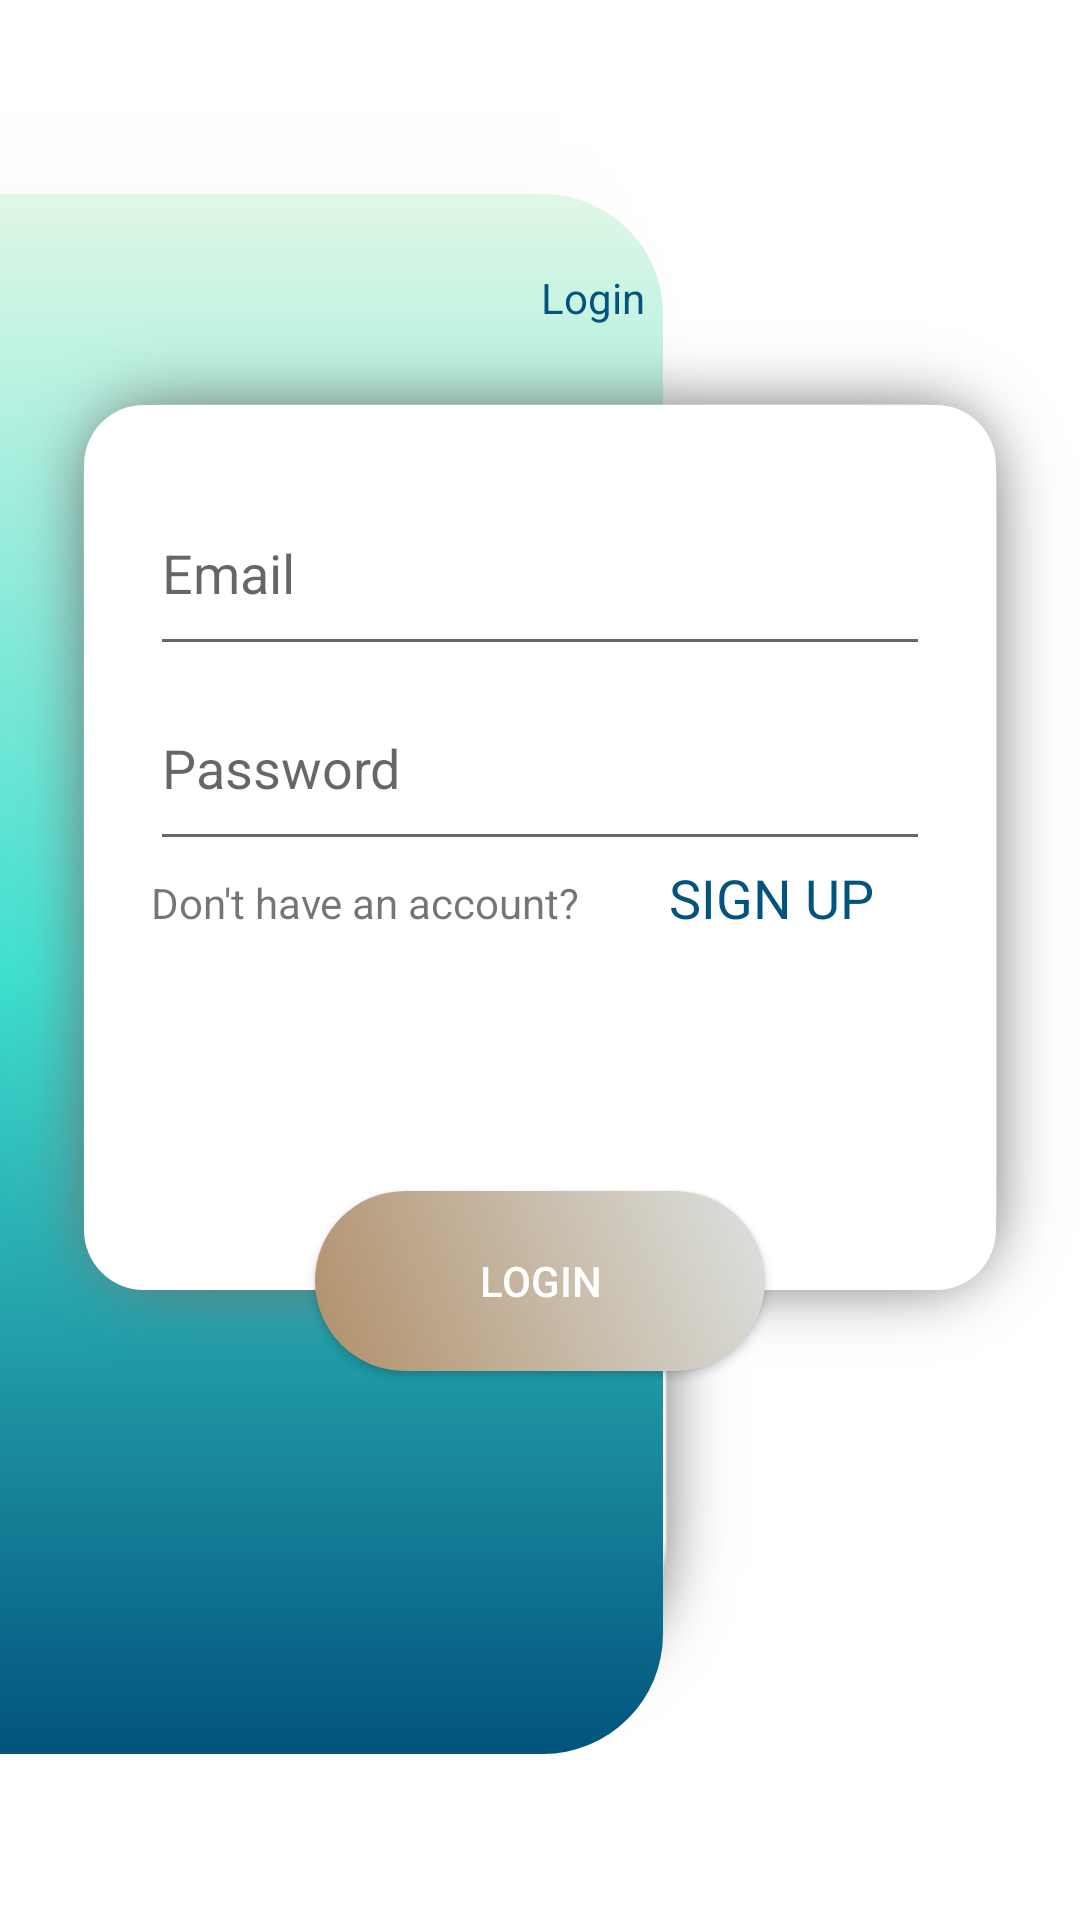

Android layout source for this screen:
<!-- AndroidManifest.xml: application theme Theme.CS5520_Chatime -->
<!-- res/layout/login.xml -->
<?xml version="1.0" encoding="utf-8"?>
<androidx.constraintlayout.widget.ConstraintLayout
    xmlns:android="http://schemas.android.com/apk/res/android"
    xmlns:app="http://schemas.android.com/apk/res-auto"
    xmlns:tools="http://schemas.android.com/tools"
    android:layout_width="match_parent"
    android:layout_height="match_parent">

    <RelativeLayout
        android:id="@+id/shape_left"
        android:layout_width="250dp"
        android:layout_height="550dp"
        android:background="@drawable/shape_left"
        app:layout_constraintBottom_toBottomOf="parent"
        app:layout_constraintEnd_toEndOf="parent"
        app:layout_constraintHorizontal_bias="0.0"
        app:layout_constraintStart_toStartOf="parent"
        app:layout_constraintTop_toTopOf="parent"
        app:layout_constraintVertical_bias="0.409" />

    <TextView
        android:layout_width="wrap_content"
        android:layout_height="wrap_content"
        android:text="Login"
        android:textColor="@color/third_blue"
        app:layout_constraintTop_toTopOf="@id/shape_left"
        app:layout_constraintBottom_toBottomOf="@id/shape_left"
        app:layout_constraintStart_toStartOf="@id/shape_left"
        app:layout_constraintEnd_toEndOf="@id/shape_left"
        app:layout_constraintVertical_bias="0.1"
        app:layout_constraintHorizontal_bias="0.9"
        android:layout_marginEnd="15dp"
        />

    <LinearLayout
        android:id="@+id/login_field"
        android:layout_width="match_parent"
        android:layout_height="350dp"
        app:layout_constraintTop_toTopOf="@id/shape_left"
        app:layout_constraintBottom_toBottomOf="parent"
        android:layout_marginTop="50dp"
        android:background="@drawable/login_shape"
        app:layout_constraintVertical_bias="0.1"
        android:padding="50dp"
        android:orientation="vertical">

        <EditText
            android:id="@+id/login_email"
            android:layout_width="match_parent"
            android:layout_height="65dp"
            android:hint="Email" />

        <EditText
            android:id="@+id/login_password"
            android:layout_width="match_parent"
            android:layout_height="65dp"
            android:hint="Password"
            android:inputType="textPassword" />

        <LinearLayout
            android:layout_width="wrap_content"
            android:layout_height="wrap_content"
            android:orientation="horizontal">

            <TextView
                android:layout_width="match_parent"
                android:layout_height="50dp"
                android:gravity="right"
                android:text="Don't have an account?" />

            <TextView
                android:id="@+id/login_signup_btn"
                android:layout_width="wrap_content"
                android:layout_height="50dp"
                android:gravity="left"
                android:paddingLeft="30dp"
                android:text="SIGN UP"
                android:textColor="@color/third_blue"
                android:textSize="18dp"
                android:onClick="onClick"
                android:clickable="true"/>

        </LinearLayout>



    </LinearLayout>

    <android.widget.Button
        android:id="@+id/login_btn"
        android:layout_width="150dp"
        android:layout_height="60dp"
        android:background="@drawable/login_button_color"
        android:text="Login"
        android:textColor="@color/white"
        app:layout_constraintBottom_toBottomOf="@id/login_field"
        app:layout_constraintEnd_toEndOf="parent"
        app:layout_constraintStart_toStartOf="parent" />

</androidx.constraintlayout.widget.ConstraintLayout>
<!-- resources referenced by this layout -->
<resources>
  <color name="third_blue">#02537d</color>
  <color name="white">#FFFFFFFF</color>
  <!-- drawable login_button_color (drawable) -->
  <?xml version="1.0" encoding="utf-8"?>
  <shape xmlns:android="http://schemas.android.com/apk/res/android"
      android:shape="rectangle">
      <gradient android:angle="225"
          android:startColor="@color/buttom1"
          android:endColor="@color/buttom3" />
      <corners android:radius="80dp"/>
  
  </shape>
  <!-- drawable login_shape (drawable) -->
  <?xml version="1.0" encoding="utf-8"?>
  <layer-list xmlns:android="http://schemas.android.com/apk/res/android">
      <item android:drawable="@drawable/login_shadow" />
      <item>
              <shape android:shape="rectangle">
                  <corners android:radius="20dp" />
                  <solid android:color="@color/white" />
              </shape>
  
      </item>
  </layer-list>
  <!-- drawable shape_left (drawable) -->
  <?xml version="1.0" encoding="utf-8"?>
  <layer-list xmlns:android="http://schemas.android.com/apk/res/android">
      <item android:drawable="@drawable/left_shadow" />
      <item>
          <shape android:shape="rectangle">
              <gradient android:angle="270"
                  android:startColor="@color/first_blue"
                  android:centerColor="@color/second_blue"
                  android:endColor="@color/third_blue" />
              <corners android:topRightRadius="40dp"
                  android:bottomRightRadius="40dp" />
          </shape>
  
      </item>
  </layer-list>
  <style name="Theme.CS5520_Chatime" parent="Theme.MaterialComponents.DayNight.DarkActionBar">
          
          <item name="colorPrimary">@color/purple_500</item>
          <item name="colorPrimaryVariant">@color/purple_700</item>
          <item name="colorOnPrimary">@color/white</item>
          
          <item name="colorSecondary">@color/teal_200</item>
          <item name="colorSecondaryVariant">@color/teal_700</item>
          <item name="colorOnSecondary">@color/black</item>
          
          <item name="android:statusBarColor" tools:targetApi="l">?attr/colorPrimaryVariant</item>
          
      </style>
  <color name="buttom1">#dce2e1</color>
  <color name="buttom3">#b18f69</color>
  <color name="first_blue">#e0f7e6</color>
  <color name="second_blue">#3FE0D0</color>
  <color name="purple_500">#FF6200EE</color>
  <color name="purple_700">#FF3700B3</color>
  <color name="teal_200">#FF03DAC5</color>
  <color name="teal_700">#FF018786</color>
  <color name="black">#FF000000</color>
</resources>
